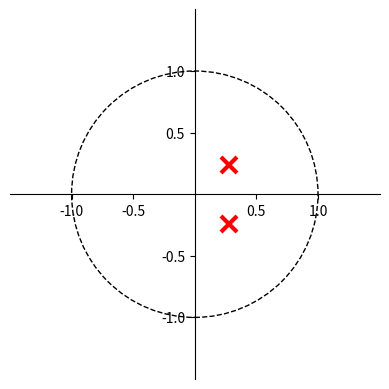

Source code (Python):
import numpy as np
import matplotlib.pyplot as plt
from matplotlib import patches
from matplotlib.figure import Figure
from matplotlib import rcParams
# from plot_zplane import zplane


def zplane(b, a, filename=None):
    """Plot the complex z-plane given a transfer function.
    """

    # get a figure/plot
    ax = plt.subplot(111)

    # create the unit circle
    uc = patches.Circle((0, 0), radius=1, fill=False,
                        color='black', ls='dashed')
    ax.add_patch(uc)

    # The coefficients are less than 1, normalize the coeficients
    if np.max(b) > 1:
        kn = np.max(b)
        b = b / float(kn)
    else:
        kn = 1

    if np.max(a) > 1:
        kd = np.max(a)
        a = a / float(kd)
    else:
        kd = 1

    # Get the poles and zeros
    p = np.roots(a)
    z = np.roots(b)
    k = kn / float(kd)

    # Plot the zeros and set marker properties    
    t1 = plt.plot(z.real, z.imag, 'go', ms=10)
    plt.setp(t1, markersize=10.0, markeredgewidth=1.0,
             markeredgecolor='k', markerfacecolor='g')

    # Plot the poles and set marker properties
    t2 = plt.plot(p.real, p.imag, 'rx', ms=10)
    plt.setp(t2, markersize=12.0, markeredgewidth=3.0,
             markeredgecolor='r', markerfacecolor='r')

    ax.spines['left'].set_position('center')
    ax.spines['bottom'].set_position('center')
    ax.spines['right'].set_visible(False)
    ax.spines['top'].set_visible(False)

    # set the ticks
    r = 1.5;
    plt.axis('scaled');
    plt.axis([-r, r, -r, r])
    ticks = [-1, -.5, .5, 1];
    plt.xticks(ticks);
    plt.yticks(ticks)

    if filename is None:
        plt.show()
    else:
        plt.savefig(filename)

    return z, p, k

b = np.array([1])
a = np.array([1, 3.502, 5.026, -3.464, 0.979])
zplane(b,a)
